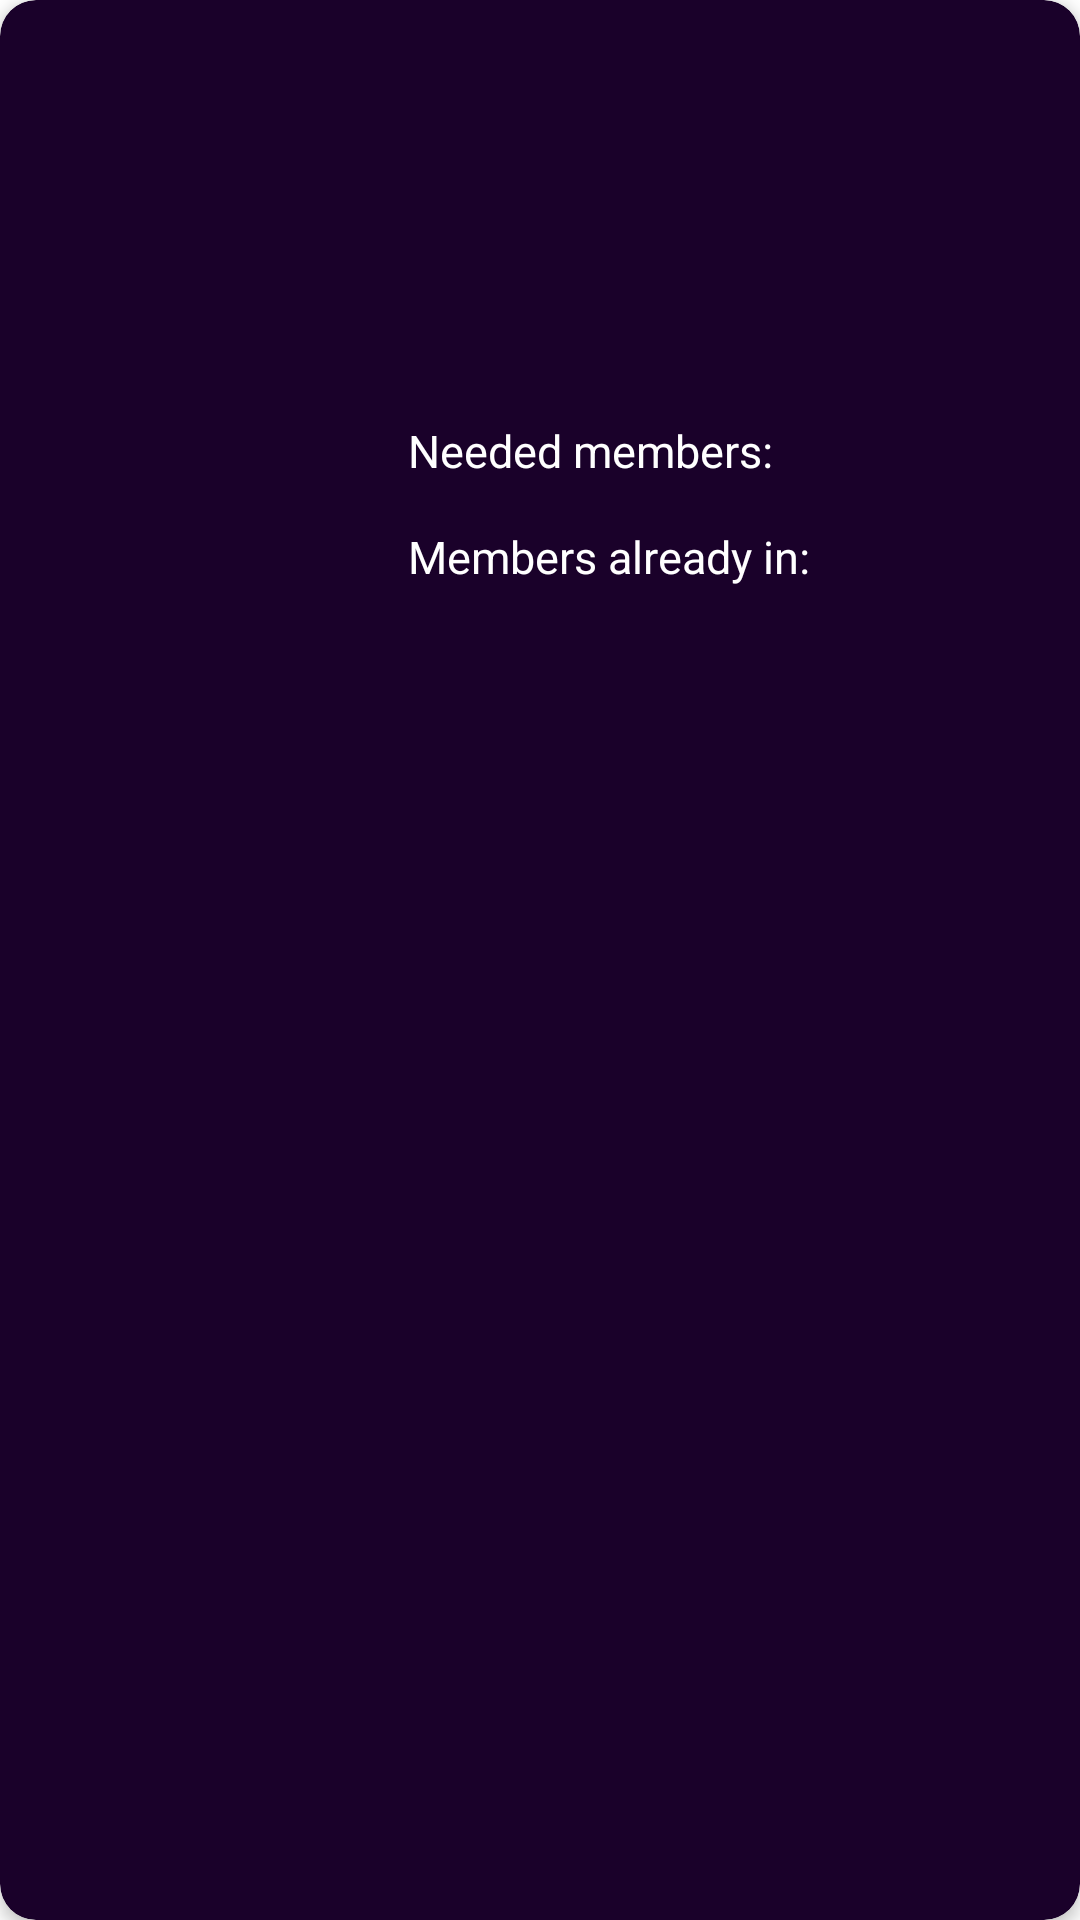

Produce the Android XML layout that renders to this screen, including the resource entries it uses.
<!-- AndroidManifest.xml: application theme Theme.Together -->
<!-- res/layout/activity_homepagecard.xml -->
<androidx.cardview.widget.CardView
    xmlns:android="http://schemas.android.com/apk/res/android"
    xmlns:card_view="http://schemas.android.com/apk/res-auto"
    xmlns:tools="http://schemas.android.com/tools"
    android:orientation="vertical"
    android:layout_width="match_parent"
    android:layout_height="wrap_content"
    android:layout_margin="5dp"
    card_view:cardCornerRadius="12dp"
    card_view:cardBackgroundColor="@color/davide"
    card_view:cardElevation="3dp"
    card_view:contentPadding="4dp"
    android:id="@+id/homepagecard"
    >

    <androidx.constraintlayout.widget.ConstraintLayout
        android:id="@+id/homepagerelativelayout"
        android:layout_width="match_parent"
        android:layout_height="wrap_content"
        android:padding="16dp">
        
        <ImageView
            android:id="@+id/cardprofilepic"
            android:layout_width="100dp"
            android:layout_height="100dp"
            card_view:layout_constraintTop_toTopOf="parent"
            card_view:layout_constraintLeft_toLeftOf="parent"/>

        <TextView
            android:id="@+id/cardnickname"
            android:layout_width="236dp"
            android:layout_height="wrap_content"
            card_view:layout_constraintBaseline_toTopOf="parent"
            card_view:layout_constraintLeft_toRightOf="@+id/cardprofilepic"
            android:layout_marginStart="16dp"
            android:textSize="25sp"
            android:textColor="@color/white"/>

        <TextView
            android:layout_width="236dp"
            android:layout_height="wrap_content"
            android:id="@+id/cardcity"
            android:layout_marginStart="16dp"
            android:layout_marginTop="8dp"
            card_view:layout_constraintTop_toBottomOf="@id/cardnickname"
            card_view:layout_constraintLeft_toRightOf="@id/cardprofilepic"
            android:textSize="10sp"
            android:textColor="@color/white"/>

        <TextView
            android:layout_width="236dp"
            android:layout_height="wrap_content"
            android:id="@+id/cardtitle"
            android:layout_marginStart="16dp"
            android:layout_marginTop="8dp"
            card_view:layout_constraintTop_toBottomOf="@id/cardcity"
            card_view:layout_constraintLeft_toRightOf="@id/cardprofilepic"
            android:textSize="15sp"
            android:textColor="@color/white"/>

        <TextView
            android:layout_width="236dp"
            android:layout_height="wrap_content"
            android:id="@+id/carddescription"
            android:layout_marginStart="16dp"
            android:layout_marginTop="8dp"
            card_view:layout_constraintTop_toBottomOf="@id/cardtitle"
            card_view:layout_constraintLeft_toRightOf="@id/cardprofilepic"
            android:textSize="15sp"
            android:textColor="@color/white"/>

        <TextView
            android:layout_width="wrap_content"
            android:layout_height="wrap_content"
            android:id="@+id/cardNeededMembers"
            android:text="Needed members:"
            android:layout_marginStart="16dp"
            android:layout_marginTop="8dp"
            card_view:layout_constraintTop_toBottomOf="@id/carddescription"
            card_view:layout_constraintLeft_toRightOf="@id/cardprofilepic"
            android:textSize="15sp"
            android:textColor="@color/white"/>

        <TextView
            android:layout_width="wrap_content"
            android:layout_height="wrap_content"
            android:id="@+id/neededMembers"
            android:layout_marginStart="16dp"
            android:layout_marginTop="8dp"
            card_view:layout_constraintTop_toBottomOf="@id/carddescription"
            card_view:layout_constraintLeft_toRightOf="@id/cardNeededMembers"
            android:textSize="15sp"
            android:textColor="@color/white"/>

        <TextView
            android:layout_width="wrap_content"
            android:layout_height="wrap_content"
            android:id="@+id/cardMembersAlreadyIn"
            android:text="Members already in:"
            android:layout_marginStart="16dp"
            android:layout_marginTop="15dp"
            card_view:layout_constraintTop_toBottomOf="@id/cardNeededMembers"
            card_view:layout_constraintLeft_toRightOf="@id/cardprofilepic"
            android:textSize="15sp"
            android:textColor="@color/white"/>

        <TextView
            android:layout_width="wrap_content"
            android:layout_height="wrap_content"
            android:id="@+id/membersAlreadyIn"
            android:layout_marginStart="16dp"
            android:layout_marginTop="8dp"
            card_view:layout_constraintTop_toBottomOf="@id/cardNeededMembers"
            card_view:layout_constraintLeft_toRightOf="@id/cardMembersAlreadyIn"
            android:textSize="15sp"
            android:textColor="@color/white"/>









    </androidx.constraintlayout.widget.ConstraintLayout>
    
</androidx.cardview.widget.CardView>
<!-- resources referenced by this layout -->
<resources>
  <color name="davide">#1a012a</color>
  <color name="white">#FFFFFFFF</color>
  <style name="Theme.Together" parent="Theme.MaterialComponents.Light.NoActionBar">
          
          <item name="colorPrimary">@color/davide</item>
          <item name="colorPrimaryVariant">@color/davide_variant</item>
          <item name="colorOnPrimary">@color/white</item>
          
          <item name="colorSecondary">@color/teal_200</item>
          <item name="colorSecondaryVariant">@color/teal_700</item>
          <item name="colorOnSecondary">@color/black</item>
          
          <item name="android:statusBarColor" tools:targetApi="l">?attr/colorPrimaryVariant</item>
          
          <item name="textInputStyle">@style/Widget.MaterialComponents.TextInputLayout.OutlinedBox</item>
          <item name="android:textColor">@color/white</item>
          <item name="android:textColorSecondary">@color/white_secondary</item>
      </style>
  <color name="davide_variant">#402b53</color>
  <color name="teal_200">#FF03DAC5</color>
  <color name="teal_700">#FF018786</color>
  <color name="black">#FF000000</color>
  <color name="white_secondary">#cccccc</color>
</resources>
